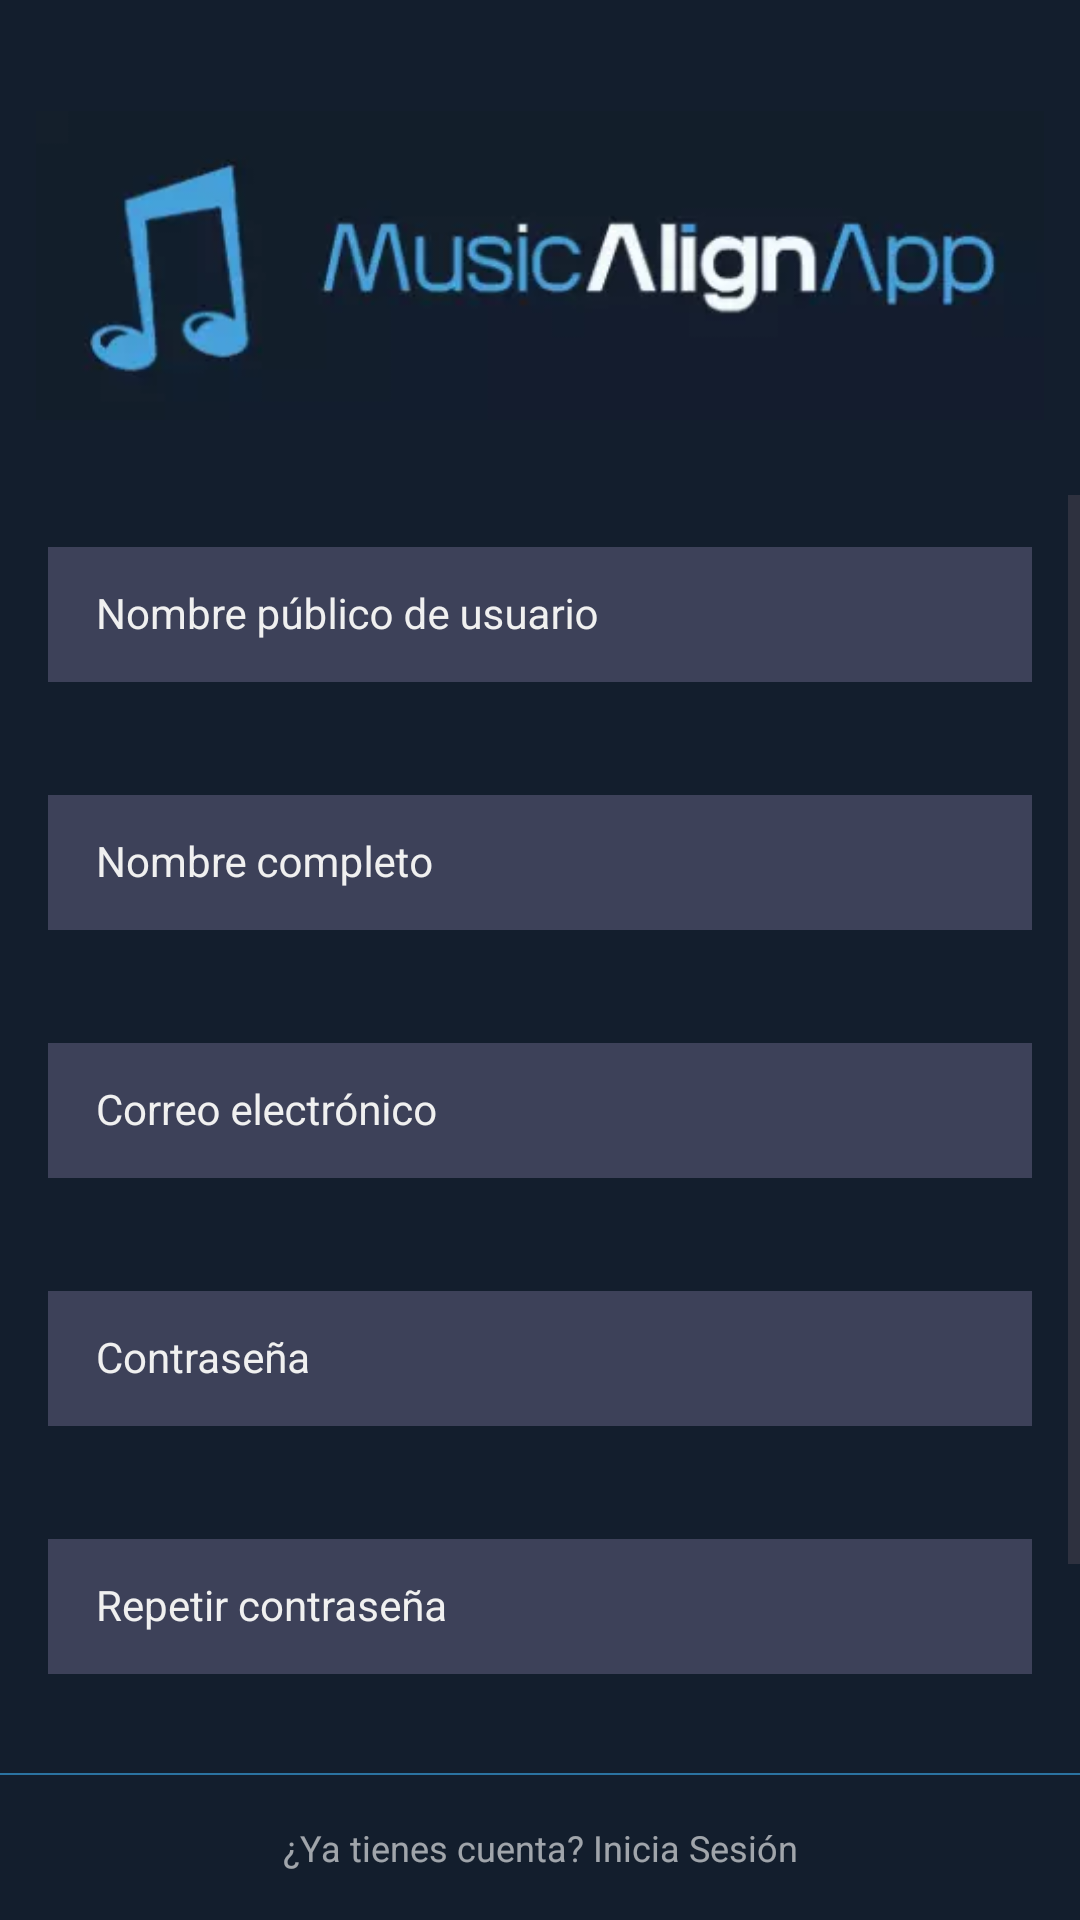

Reconstruct the res/layout file that produces this screen, plus the resources it refers to.
<!-- AndroidManifest.xml: application theme Theme.MusicAlignApp -->
<!-- res/layout/activity_signin.xml -->
<?xml version="1.0" encoding="utf-8"?>
<androidx.constraintlayout.widget.ConstraintLayout xmlns:android="http://schemas.android.com/apk/res/android"
    xmlns:app="http://schemas.android.com/apk/res-auto"
    xmlns:tools="http://schemas.android.com/tools"
    android:layout_width="match_parent"
    android:layout_height="match_parent"
    android:background="@color/background"
    tools:context=".ui.screens.signin.SignUpActivity">

    <ImageView
        android:id="@+id/viewHeader"
        android:layout_width="0dp"
        android:layout_height="wrap_content"
        android:layout_marginHorizontal="12dp"
        android:layout_marginVertical="12dp"
        android:src="@drawable/logo_name_app"
        app:layout_constraintEnd_toEndOf="parent"
        app:layout_constraintStart_toStartOf="parent"
        app:layout_constraintTop_toTopOf="parent" />

    <ScrollView
        android:id="@+id/formView"
        android:layout_width="0dp"
        android:layout_height="0dp"
        app:layout_constraintBottom_toTopOf="@id/viewBottom"
        app:layout_constraintEnd_toEndOf="parent"
        app:layout_constraintStart_toStartOf="parent"
        app:layout_constraintTop_toBottomOf="@+id/viewHeader">

        <androidx.constraintlayout.widget.ConstraintLayout
            android:layout_width="match_parent"
            android:layout_height="wrap_content"
            app:layout_constraintBottom_toTopOf="@+id/btnCreateAccount"
            app:layout_constraintEnd_toEndOf="parent"
            app:layout_constraintStart_toStartOf="parent"
            app:layout_constraintTop_toBottomOf="@+id/viewHeader">

            <com.google.android.material.textfield.TextInputLayout
                android:id="@+id/tilNickname"
                style="@style/FormTextInputLayout"
                android:layout_width="0dp"
                android:layout_height="wrap_content"
                android:layout_marginTop="12dp"
                app:layout_constraintBottom_toTopOf="@+id/tilRealName"
                app:layout_constraintEnd_toEndOf="parent"
                app:layout_constraintStart_toStartOf="parent"
                app:layout_constraintTop_toTopOf="parent">

                <com.google.android.material.textfield.TextInputEditText
                    android:id="@+id/etNickname"
                    style="@style/FormEditText"
                    android:layout_width="match_parent"
                    android:layout_height="wrap_content"
                    android:hint="@string/signin_form_nickname"
                    android:imeOptions="actionNext"
                    android:inputType="text"
                    android:textColorHighlight="@color/error_dark"
                    android:textColorHint="@color/error_dark" />

            </com.google.android.material.textfield.TextInputLayout>

            <com.google.android.material.textfield.TextInputLayout
                android:id="@+id/tilRealName"
                style="@style/FormTextInputLayout"
                android:layout_width="0dp"
                android:layout_height="wrap_content"
                android:layout_marginTop="12dp"
                app:layout_constraintBottom_toTopOf="@+id/tilEmail"
                app:layout_constraintEnd_toEndOf="parent"
                app:layout_constraintStart_toStartOf="parent"
                app:layout_constraintTop_toBottomOf="@+id/tilNickname">

                <com.google.android.material.textfield.TextInputEditText
                    android:id="@+id/etRealName"
                    style="@style/FormEditText"
                    android:layout_width="match_parent"
                    android:layout_height="wrap_content"
                    android:hint="@string/signin_form_real_name"
                    android:imeOptions="actionNext"
                    android:inputType="text"
                    android:textColorHighlight="@color/error_dark"
                    android:textColorHint="@color/error_dark" />

            </com.google.android.material.textfield.TextInputLayout>

            <com.google.android.material.textfield.TextInputLayout
                android:id="@+id/tilEmail"
                style="@style/FormTextInputLayout"
                android:layout_width="0dp"
                android:layout_height="wrap_content"
                android:layout_marginTop="12dp"
                app:layout_constraintBottom_toTopOf="@+id/tilPassword"
                app:layout_constraintEnd_toEndOf="parent"
                app:layout_constraintStart_toStartOf="parent"
                app:layout_constraintTop_toBottomOf="@+id/tilRealName">

                <com.google.android.material.textfield.TextInputEditText
                    android:id="@+id/etEmail"
                    style="@style/FormEditText"
                    android:layout_width="match_parent"
                    android:layout_height="wrap_content"
                    android:hint="@string/signin_form_email"
                    android:imeOptions="actionNext"
                    android:inputType="textEmailAddress"
                    android:textColorHighlight="@color/error_dark"
                    android:textColorHint="@color/error_dark" />

            </com.google.android.material.textfield.TextInputLayout>

            <com.google.android.material.textfield.TextInputLayout
                android:id="@+id/tilPassword"
                style="@style/FormTextInputLayout"
                android:layout_width="0dp"
                android:layout_height="wrap_content"
                android:layout_marginTop="12dp"
                app:layout_constraintBottom_toTopOf="@+id/tilRepeatPassword"
                app:layout_constraintEnd_toEndOf="parent"
                app:layout_constraintStart_toStartOf="parent"
                app:layout_constraintTop_toBottomOf="@+id/tilEmail">

                <com.google.android.material.textfield.TextInputEditText
                    android:id="@+id/etPassword"
                    style="@style/FormEditText"
                    android:layout_width="match_parent"
                    android:layout_height="wrap_content"
                    android:hint="@string/signin_form_password"
                    android:imeOptions="actionNext"
                    android:inputType="textPassword"
                    android:textColorHighlight="@color/error_dark"
                    android:textColorHint="@color/error_dark" />

            </com.google.android.material.textfield.TextInputLayout>


            <com.google.android.material.textfield.TextInputLayout
                android:id="@+id/tilRepeatPassword"
                style="@style/FormTextInputLayout"
                android:layout_width="0dp"
                android:layout_height="wrap_content"
                android:layout_marginTop="12dp"
                app:layout_constraintBottom_toTopOf="@+id/btnCreateAccount"
                app:layout_constraintEnd_toEndOf="parent"
                app:layout_constraintStart_toStartOf="parent"
                app:layout_constraintTop_toBottomOf="@+id/tilPassword">

                <com.google.android.material.textfield.TextInputEditText
                    android:id="@+id/etRepeatPassword"
                    style="@style/FormEditText"
                    android:layout_width="match_parent"
                    android:layout_height="wrap_content"
                    android:hint="@string/signin_form_repeat_password"
                    android:imeOptions="actionDone"
                    android:inputType="textPassword"
                    android:textColorHighlight="@color/error_dark"
                    android:textColorHint="@color/error_dark" />

            </com.google.android.material.textfield.TextInputLayout>

            <com.google.android.material.button.MaterialButton
                android:id="@+id/btnCreateAccount"
                style="@style/PrimaryButton"
                android:layout_width="0dp"
                android:layout_height="48dp"
                android:layout_marginHorizontal="16dp"
                android:layout_marginVertical="24dp"
                android:text="@string/signin_button_createaccount"
                app:layout_constraintEnd_toEndOf="parent"
                app:layout_constraintStart_toStartOf="parent"
                app:layout_constraintTop_toBottomOf="@+id/tilRepeatPassword"
                app:layout_constraintBottom_toBottomOf="parent"/>

        </androidx.constraintlayout.widget.ConstraintLayout>

    </ScrollView>

    <include
        android:id="@+id/viewBottom"
        layout="@layout/view_bottom"
        android:layout_width="0dp"
        android:layout_marginTop="24dp"
        android:layout_height="wrap_content"
        app:layout_constraintBottom_toBottomOf="parent"
        app:layout_constraintEnd_toEndOf="parent"
        app:layout_constraintStart_toStartOf="parent" />

    <ProgressBar
        android:id="@+id/pbLoading"
        android:layout_width="wrap_content"
        android:layout_height="wrap_content"
        android:visibility="invisible"
        app:layout_constraintBottom_toBottomOf="parent"
        app:layout_constraintEnd_toEndOf="parent"
        app:layout_constraintStart_toStartOf="parent"
        app:layout_constraintTop_toTopOf="parent" />

</androidx.constraintlayout.widget.ConstraintLayout>
<!-- res/layout/view_bottom.xml (included above) -->
<?xml version="1.0" encoding="utf-8"?>
<androidx.constraintlayout.widget.ConstraintLayout xmlns:android="http://schemas.android.com/apk/res/android"
    android:layout_width="match_parent"
    android:layout_height="wrap_content"
    xmlns:app="http://schemas.android.com/apk/res-auto">

    <View
        android:id="@+id/viewDivider"
        android:layout_width="0dp"
        android:layout_height="0.7dp"
        android:background="@color/primary_dark"
        app:layout_constraintBottom_toTopOf="@+id/tvFooter"
        app:layout_constraintEnd_toEndOf="parent"
        app:layout_constraintStart_toStartOf="parent" />


    <androidx.appcompat.widget.AppCompatTextView
        android:id="@+id/tvFooter"
        style="@style/CaptionText"
        android:layout_width="wrap_content"
        android:layout_height="wrap_content"
        android:padding="16dp"
        android:text="@string/signin_login"
        android:textColor="@color/secondary_light_60"
        app:layout_constraintBottom_toBottomOf="parent"
        app:layout_constraintEnd_toEndOf="parent"
        app:layout_constraintStart_toStartOf="parent" />


</androidx.constraintlayout.widget.ConstraintLayout>
<!-- resources referenced by this layout -->
<resources>
  <color name="background">#131e2d</color>
  <color name="error_dark">#d32f2f</color>
  <color name="primary_dark">#2B73A1</color>
  <color name="secondary_light_60">#99FFFFFF</color>
  <!-- drawable logo_name_app: webp bitmap (drawable, 3572 bytes) -->
  <string name="signin_button_createaccount">Crear mi cuenta</string>
  <string name="signin_form_email">Correo electrónico</string>
  <string name="signin_form_nickname">Nombre público de usuario</string>
  <string name="signin_form_password">Contraseña</string>
  <string name="signin_form_real_name">Nombre completo</string>
  <string name="signin_form_repeat_password">Repetir contraseña</string>
  <string name="signin_login">¿Ya tienes cuenta? Inicia Sesión</string>
  <style name="CaptionText" parent="Widget.AppCompat.TextView">
          <item name="android:textSize">12sp</item>
          <item name="android:textColor">@color/secondary</item>
          <item name="android:gravity">center</item>
      </style>
  <style name="FormEditText" parent="Widget.AppCompat.EditText">
          <item name="android:textSize">14sp</item>
          <item name="android:textColor">@color/secondary_light</item>
          <item name="android:paddingLeft">16dp</item>
          <item name="singleLine">true</item>
          <item name="maxLines">1</item>
          <item name="android:paddingRight">16dp</item>
          <item name="android:textColorHint">@color/secondary_light</item>
          <item name="android:background">@color/background_form_light</item>
      </style>
  <style name="FormTextInputLayout" parent="Widget.MaterialComponents.TextInputLayout.OutlinedBox.Dense">
          <item name="android:gravity">center_vertical</item>
          <item name="errorEnabled">true</item>
          <item name="android:layout_marginLeft">16dp</item>
          <item name="android:layout_marginRight">16dp</item>
          <item name="android:textColorHint">@color/secondary</item>
          <item name="boxStrokeWidth">2dp</item>
          <item name="boxStrokeColor">@color/primary</item>
          <item name="errorTextColor">@color/error</item>
          <item name="hintTextColor">@color/primary</item>
      </style>
  <style name="PrimaryButton" parent="Widget.MaterialComponents.Button">
          <item name="android:textSize">12sp</item>
          <item name="textAllCaps">true</item>
          <item name="android:insetTop">0dp</item>
          <item name="android:insetBottom">0dp</item>
          <item name="android:textColor">@color/secondary</item>
          <item name="android:gravity">center</item>
          <item name="backgroundTint">@color/primary</item>
      </style>
  <style name="Theme.MusicAlignApp" parent="Base.Theme.MusicAlignApp" />
  <color name="secondary">#F0F0F0</color>
  <color name="secondary_light">#FFFFFF</color>
  <color name="background_form_light">#3D4159</color>
  <color name="primary">#47a1db</color>
  <color name="error">#e84545</color>
  <style name="Base.Theme.MusicAlignApp" parent="Theme.Material3.DayNight.NoActionBar">
          
          <item name="colorPrimary">@color/primary</item>
          <item name="colorPrimaryVariant">@color/primary_dark</item>
          <item name="colorOnPrimary">@color/primary_light</item>
          
          <item name="colorSecondary">@color/secondary</item>
          <item name="colorSecondaryVariant">@color/secondary_dark</item>
          <item name="colorOnSecondary">@color/secondary_light</item>
          
          <item name="android:statusBarColor">@color/background_dark</item>
      </style>
  <color name="primary_light">#73C8FF</color>
  <color name="secondary_dark">#CDCDCD</color>
  <color name="background_dark">#1B1D29</color>
</resources>
